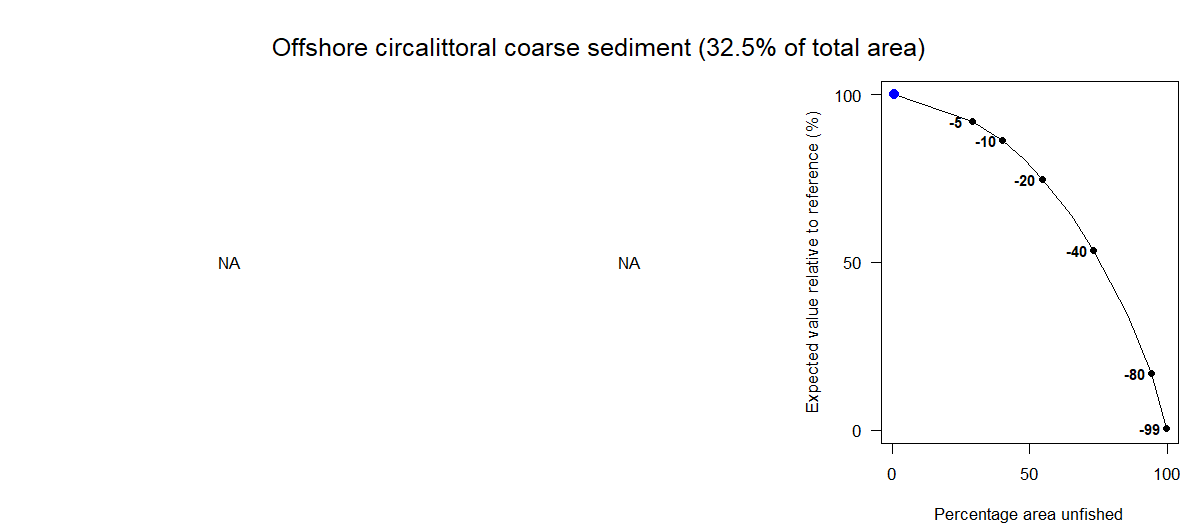

The file beside this chart, header and first rows:
Effort reduction as a percentage, Average PD impact, Average L1 impact, Percentage area unfished, Percentage of total value, Percentage of total weight
0, NA, NA, 0.94, 100, 100
5, NA, NA, 29.29, 91.94, 93.5
10, NA, NA, 40.12, 86.25, 88.34
15, NA, NA, 48.15, 80.57, 83.05
20, NA, NA, 54.63, 74.66, 77.48
30, NA, NA, 65.07, 64.08, 67.04
40, NA, NA, 73.25, 53.52, 56.5
60, NA, NA, 85.48, 34.66, 37.33
80, NA, NA, 94.36, 16.94, 18.47
99, NA, NA, 99.86, 0.47, 0.61
